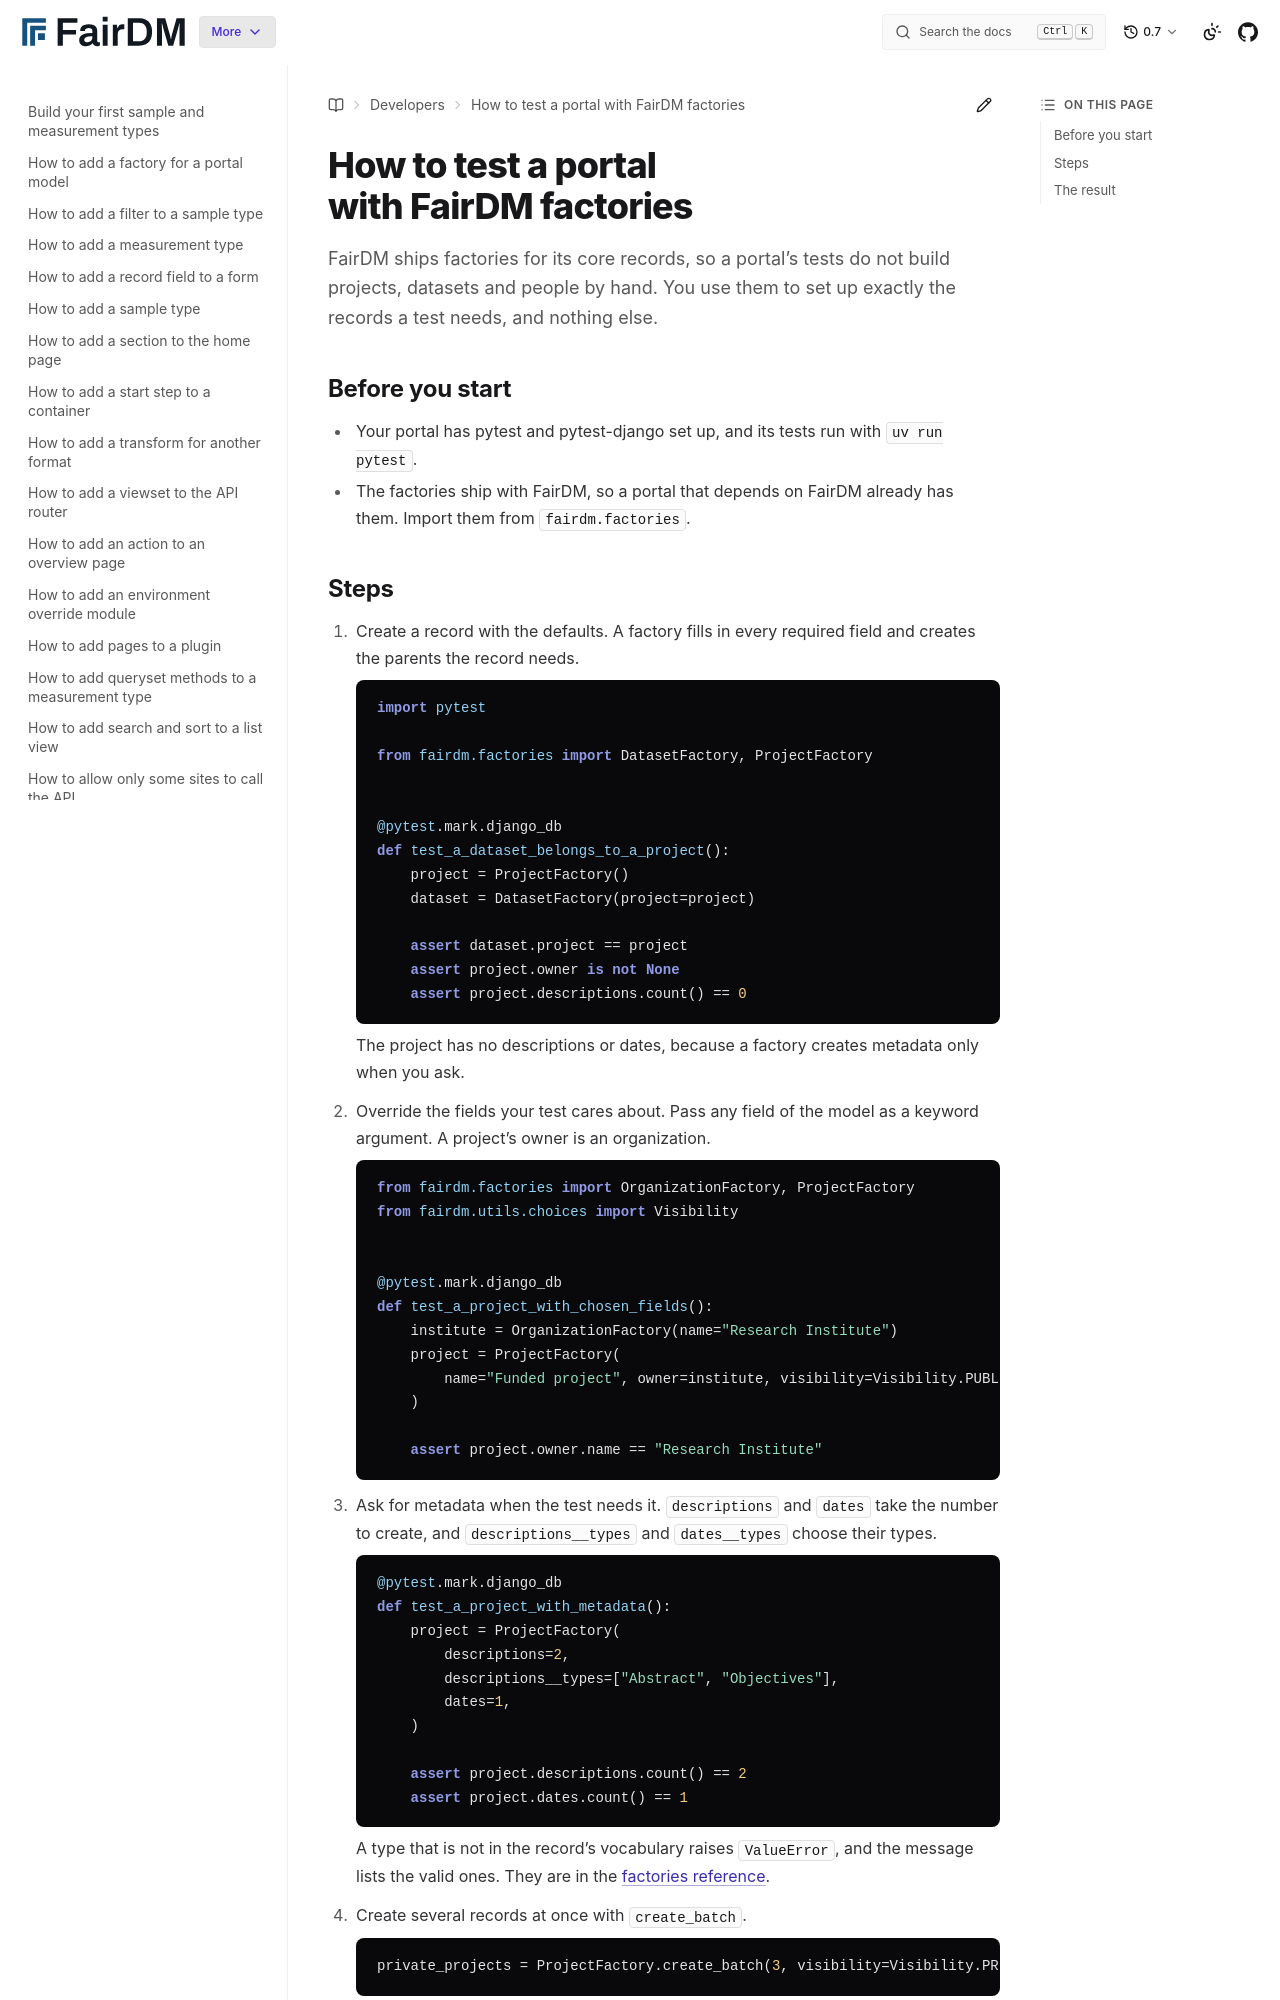

repository: FAIR-DM/fairdm · page: 0.7/developers/how-to/test-a-portal-with-fairdm-factories.html · generator: sphinx

# How to test a portal with FairDM factories

FairDM ships factories for its core records, so a portal's tests do not build projects, datasets and people by hand. You use them to set up exactly the records a test needs, and nothing else.

## Before you start

- Your portal has pytest and pytest-django set up, and its tests run with `uv run pytest`.
- The factories ship with FairDM, so a portal that depends on FairDM already has them. Import them from `fairdm.factories`.
